Dataset: flowers-reg-sdxl (GitHub, binitt/flowers-reg-sdxl). Classes: 10 12oclock flower, azalea flower, banana flower, bird of paradise flower, bougainvillea flower, cactus flower, California poppy flower, cherry flower, chrysanthemum flower, gazania flower, geranium flower, hibiscus flower, ice plant flower, kalanchoe flower, kiwi flower, lily flower, malero flower, marigold flower, orchid flower, peach flower, petunia flower, ranunculus flower, rose flower, sedum flower, strawberry flower, umbrella plant flower.

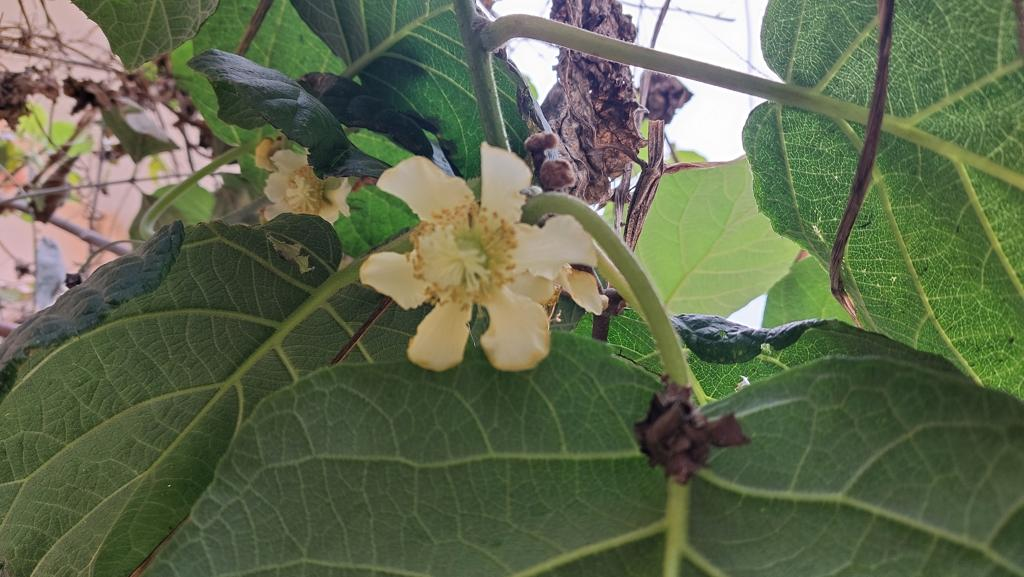
Label: kiwi flower

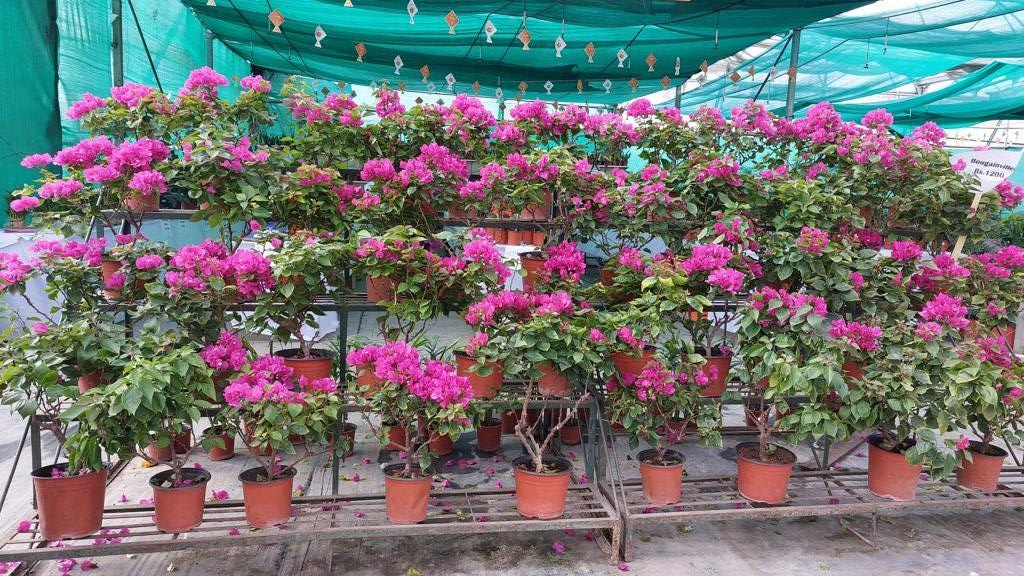
Label: bougainvillea flower

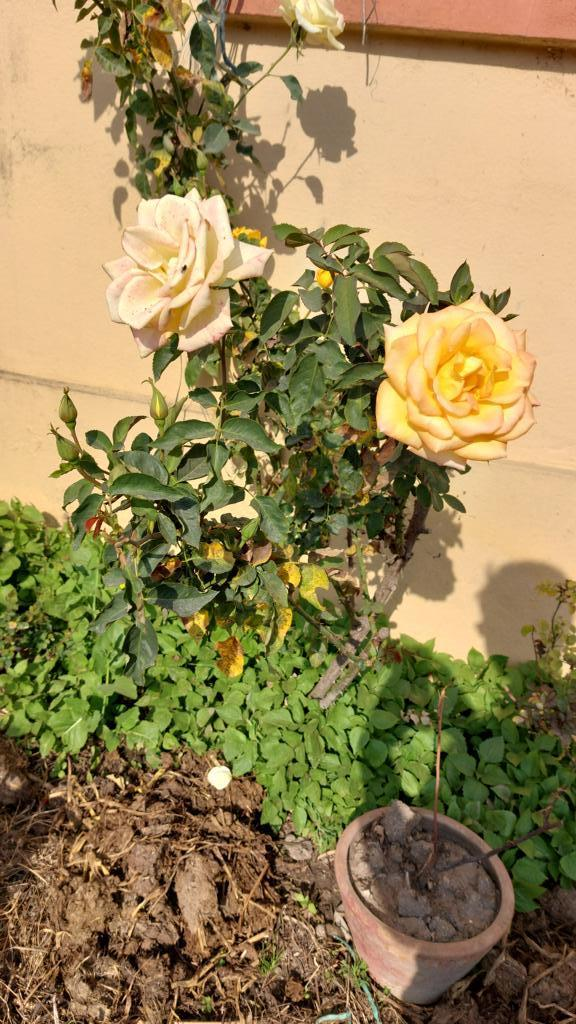
Label: rose flower

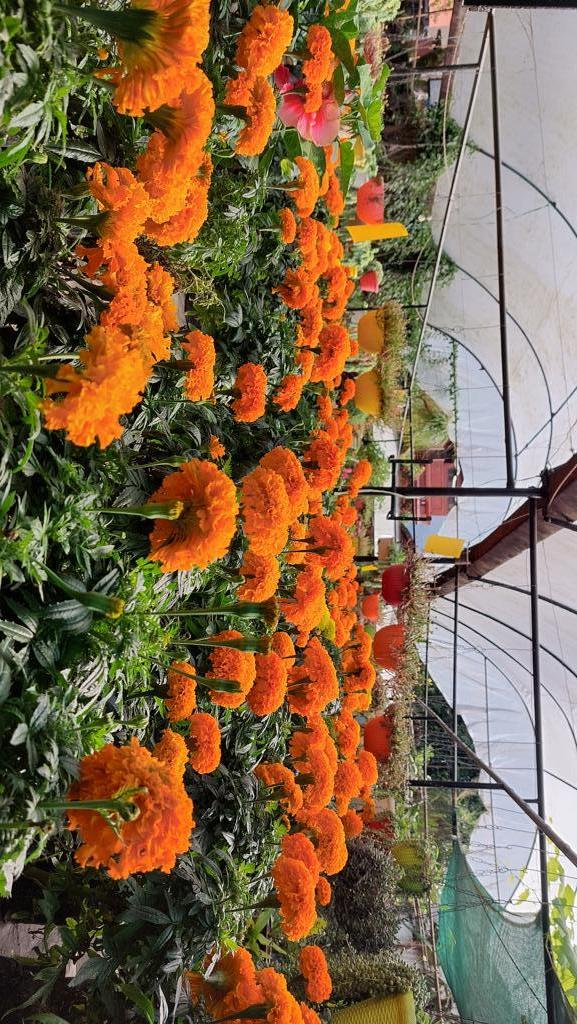
Label: marigold flower

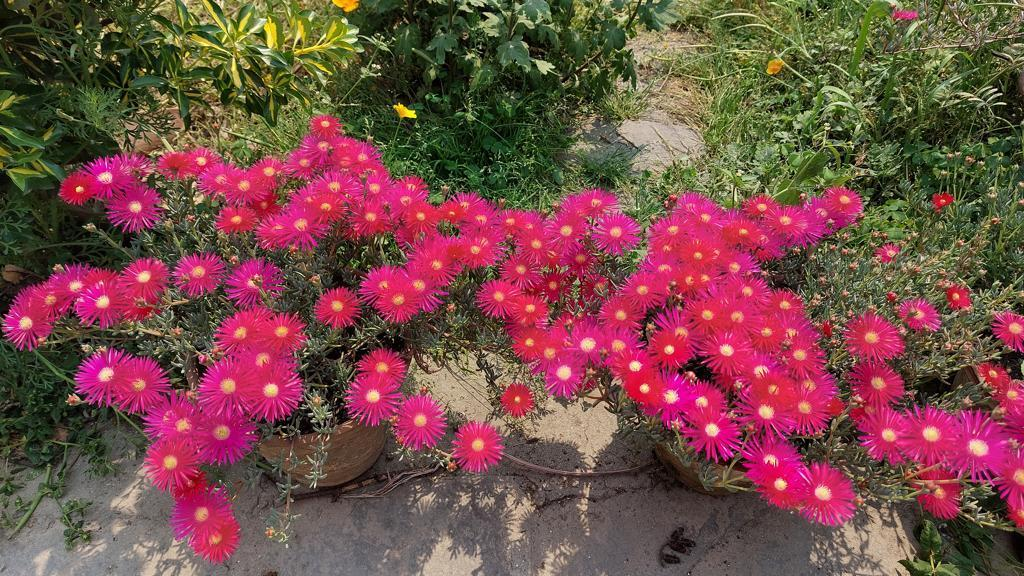
Label: 10 12oclock flower

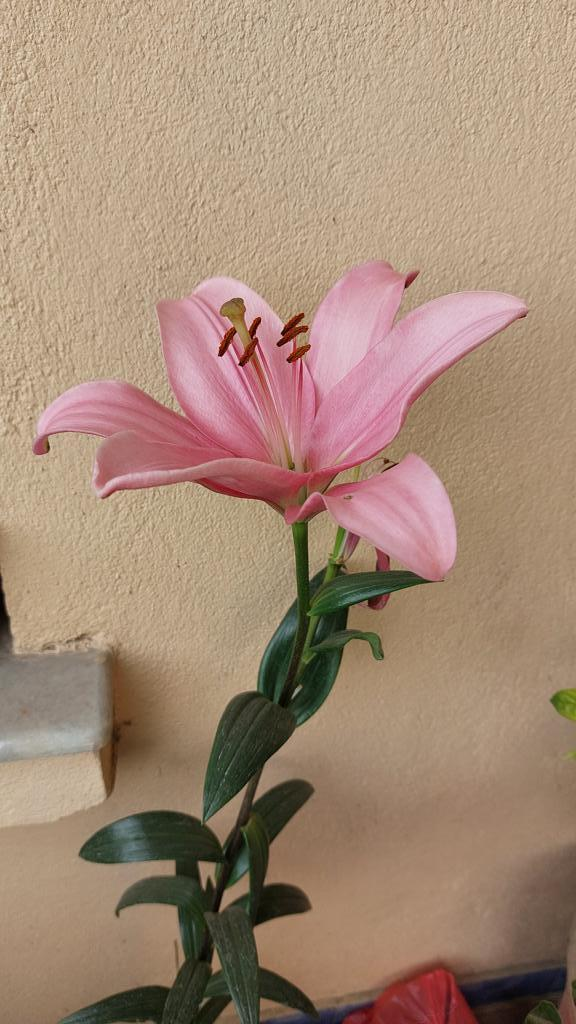
Label: lily flower
